Dataset: Data (GitHub, carranzaevolve/recono). Classes: 19 Crimes, 4 Soles, 4 Soles variant 1, 4 Soles variant 2, 4 Soles variant 3, 4 Soles variant 4, 4 Soles variant 6, Bacardi, Beringer, Bodegas Franco Espanolas, Campo Viejo, Casillero del Diablo, Concha Toro Lambrusco, Concha Toro Reservado, Concha Toro Trio, Cune, Josh, La Cetto, La Redonda, La Redonda variant 2, Martini, Moet and Chandon, Monte Xanic, Pata Negra, Riunite, Robert Mondavi, Sangre de Cristo, Santa Julia, Santa Rita, Siglo, Sol y Nieve, Sutter Home, Trivento, varios variant 1, Vina Maipo, World Table, Yellow Tail, Alma Mora, Andre, Anis Mico, Apothic, Barefoot, Boones, California Valle blanco, California Valle tinto, Caribe Cooler, Caribe Cooler Ultra, Carlo Rossi, Carlo Rossi fruit red, Carlo Rossi red, Carlo Rossi white, Carlo Rossi rosso frescato, Carnivor, Carnivor cabernet sauvignon, Codorniu, Conti licor, Controy licor naranja, Cool Wine, Cool Wine blanco, Cool Wine fruity blanco, Cool Wine fruity rosado, Cool Wine fruity tinto, Cool Wine rosado, Cool Wine tinto, Dark Horse, Dark Horse cabernet, Dark Horse chardonnay, Dark Horse merlot, Dark Horse rose, Don Simon white, Ederra, Ederra crianza, Ederra reserva, Ederra roble, Flamingo licor, Gallo, Gallo Family, Gallo Family cabernet, Gallo Family chardonnay, Gallo Family merlot, Gallo Family vin white, Gato Negro, Ghost, Ghost Pines, Glen Bays, Jarabe Madrilena, JP Chenet, Las Moras, Los Intocables, Los Pasos, Louis Martini, MacMurray pinot noir, Medusa Gomichela, Medusa Ultravioleta, Mirassou, Mora, Rompope Holandes, Ron Antillano, Santa Helena, Santa Helena cabernet, Santa Helena carmenere, Santa Helena chardonnay, Santa Helena gran reserva cabernet, Santa Helena gran vino, Santa Helena gran vino rose, Santa Helena gran vino tinto, Santa Helena reserva merlot, Santa Helena rose, Santa Helena varietal cabernet sauvignon, Santa Helena varietal carmenere, Santa Helena varietal chardonnay, Santa Helena varietal merlot, San Telmo, San Telmo cabernet, San Telmo malbec, San Telmo rosado, Septima, Tarapaca, Tequila Jarana, Tequila Mayorazgo, Tequila Viuda de Romero, Tarapaca gran reserva cabernet, Tarapaca gran reserva carmenere, Tarapaca reserva cabernet, Tarapaca reserva carmenere, Trapiche, Tres Coronas, Vodka Karat.

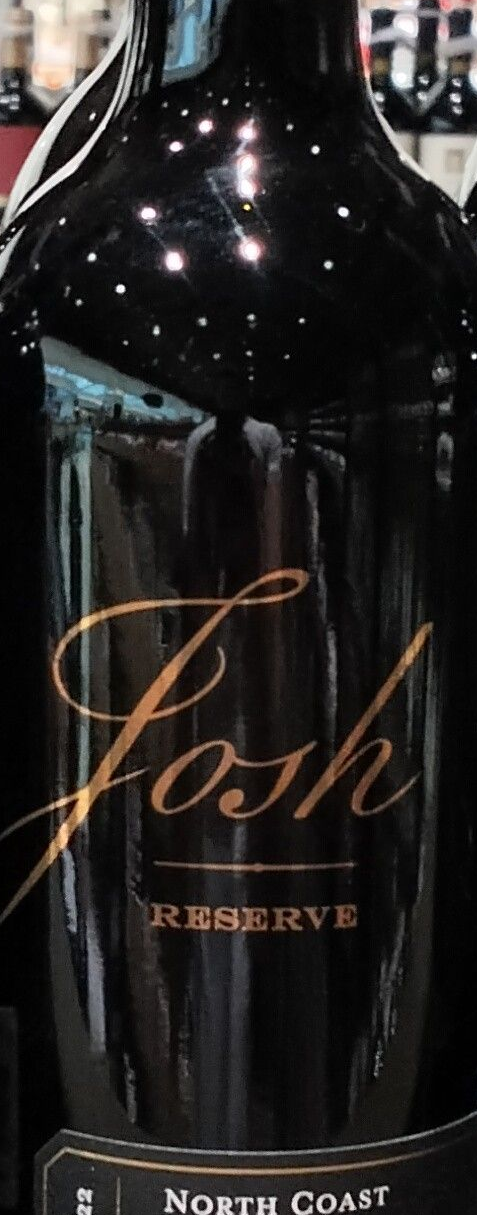
Label: Josh

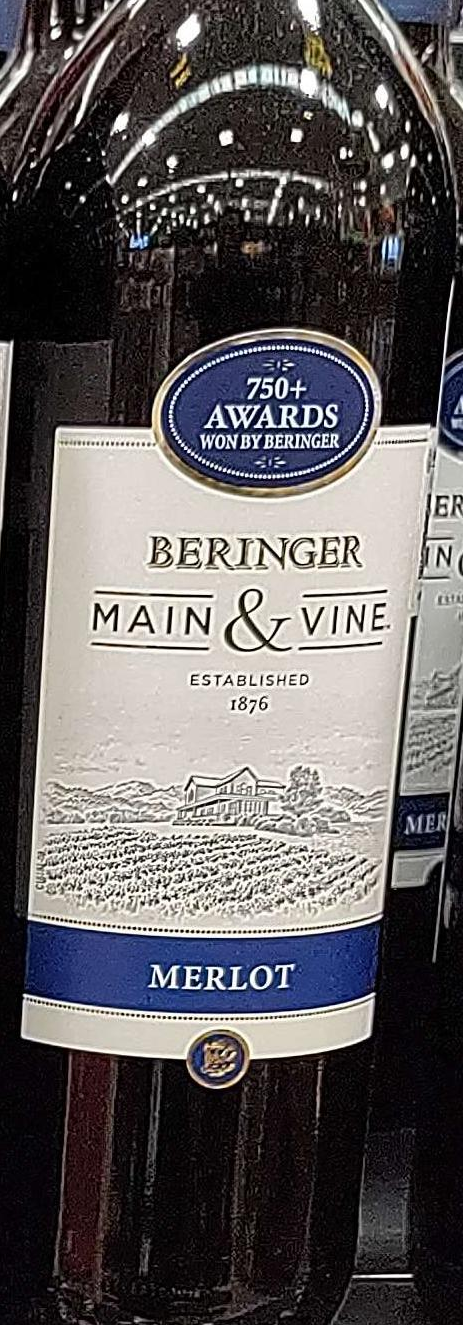
Label: Beringer

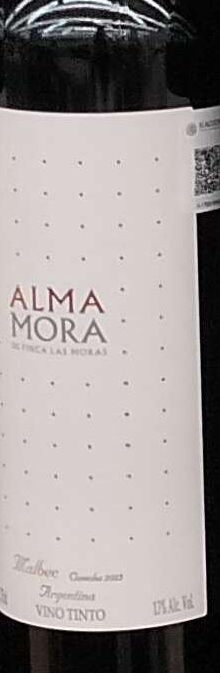
Label: Alma Mora

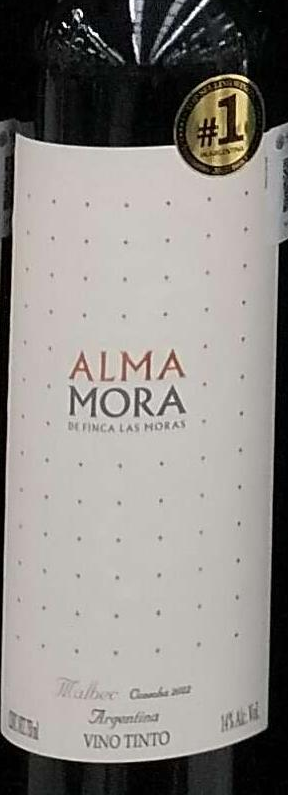
Label: Alma Mora

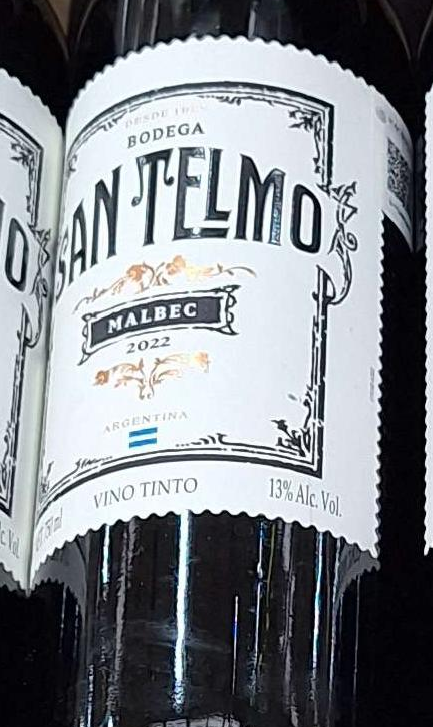
Label: San Telmo

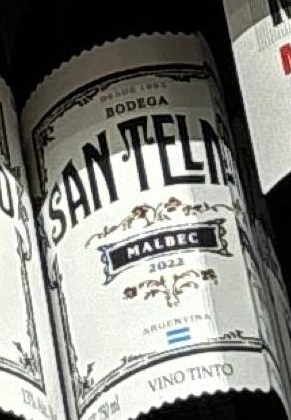
Label: San Telmo malbec
